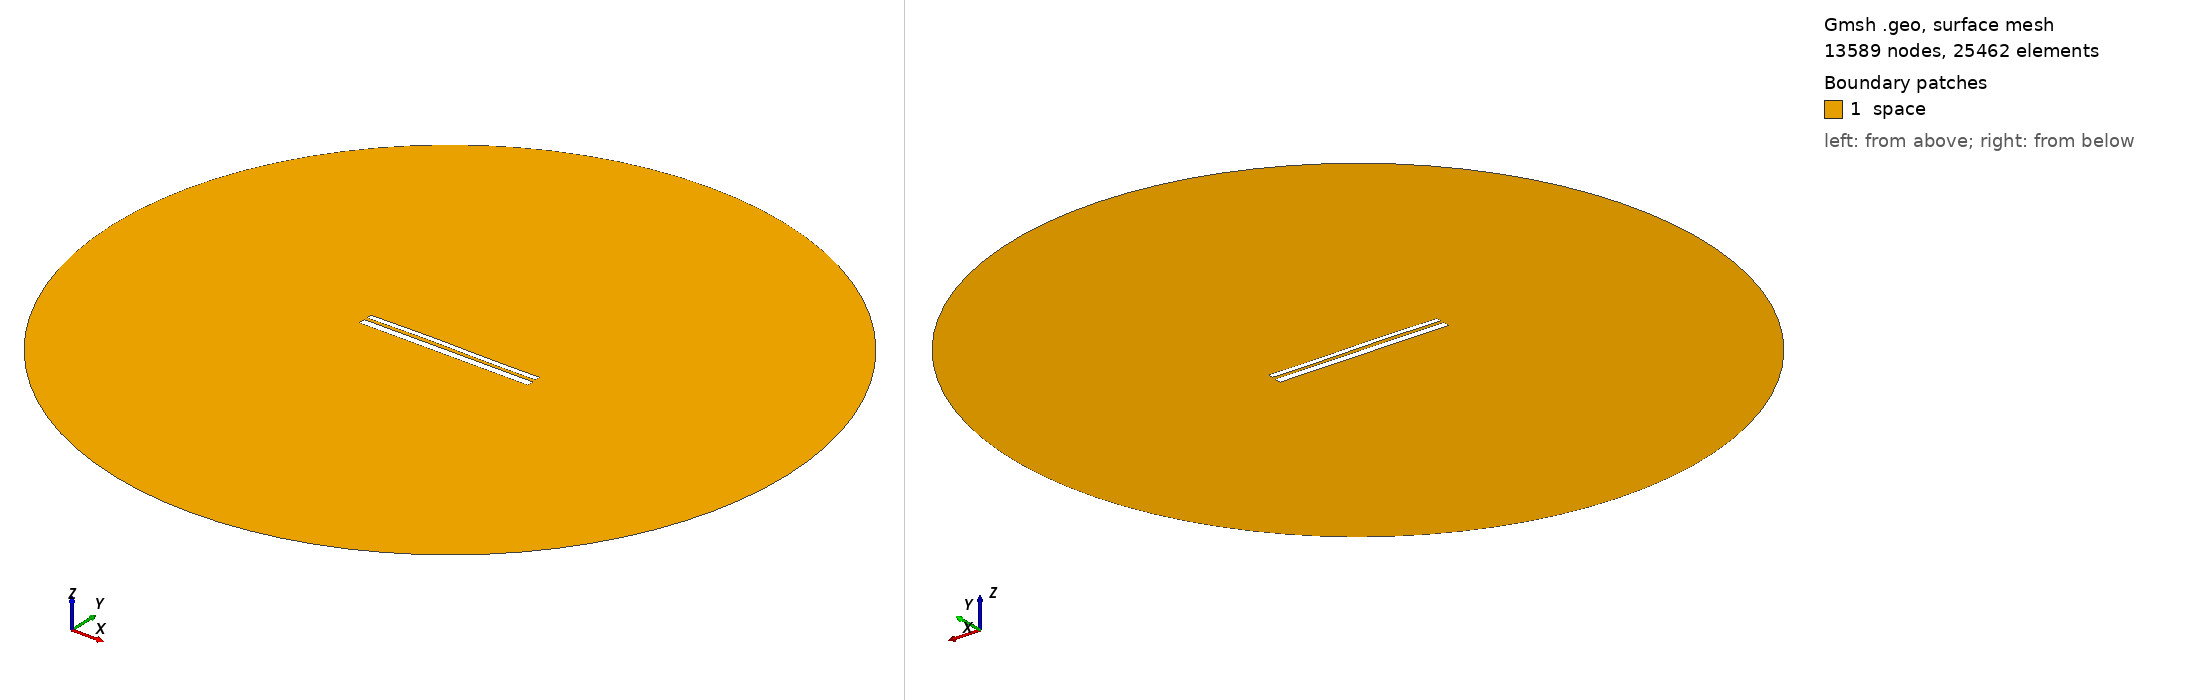

Gmsh geometry script, surface-meshed: 13589 nodes, 25462 surface elements. Boundary patches (legend numbers): 1 space. Left view from above one corner, right view from below the opposite corner. Legend entries are the model's physical surfaces. The drawing asked Gmsh for element sizes between 1% and 20% of the model's largest extent; the script's own settings can give other sizes.

=== 9873.geo (drawn) ===
//---------------------------------------
// Geometry kernel
//---------------------------------------

SetFactory("OpenCASCADE");



//---------------------------------------
// Parameters of the geometry
//---------------------------------------

// Overetch of the upper plate
overetch = 0.375;

// Distance between the plates
distance = 1.5;

// Discretization over the x axis (for the deformation)
nx = 50; 

// Length of the plate
L = 100 - overetch; 

// Number of modes
n = 4; 

// 1st mode coefficient
coeff(1) = 0.07499999999999998;
beta(1) = 0.596864 * 3.1415926535 / L;

// 2nd mode coefficient
coeff(2) = 0.15;
beta(2) = 1.49418 * 3.1415926535 / L;

// 3rd mode coefficient
coeff(3) = 0.15;
beta(3) = 2.50025 * 3.1415926535 / L;

// 4th mode coefficient
coeff(4) = 0.0;
beta(4) = 3.49999 * 3.1415926535 / L;



//---------------------------------------
// Upper plate (deformed rectangle)
//---------------------------------------

// Coordiantes of the upper plate
xmin = -50;
xmax = 50 - overetch;

// Height of the upper plate
yheight = 4 - 2 * overetch;

// Indexes of the points
UpperID[] = {};
LowerID[] = {};
LeftID[] = {};
RightID[] = {};

// Point index
p = 1;

// Horizontal edges
For i In {1:nx}
    x = xmin + (i-1)*(xmax - xmin)/(nx-1);

    y_bottom = distance / 2 + overetch;
    For j In {1:n}
        C = (Cosh(beta(j)*L) + Cos(beta(j)*L)) / (Sinh(beta(j)*L) + Sin(beta(j)*L));
        y_bottom  = y_bottom + coeff(j) * (Cosh(beta(j)*(x+50)) - Cos(beta(j)*(x+50)) - C * (Sinh(beta(j)*(x+50)) - Sin(beta(j)*(x+50))));
    EndFor

    y_top = y_bottom + yheight;

    Point(p) = {x, y_top, 0, 1.0};
    UpperID[i] = p;
    p = p + 1;

    Point(p) = {x, y_bottom, 0, 1.0};
    LowerID[i] = p;
    p = p + 1;
EndFor

// Create point lists
UpperPts[] = {}; LowerPts[] = {};
For i In {1:nx}
  UpperPts[] += {UpperID[i]};
  LowerPts[] += {LowerID[i]};
EndFor

// Build splines
Spline(1) = {UpperPts[]};
Spline(2) = {LowerPts[]};
Line(3) = {LowerPts[nx-1], UpperPts[nx-1]};
Line(4) = {LowerPts[0], UpperPts[0]};

// Build the plane surface
Curve Loop(1) = {2, 3, -1, -4};
Plane Surface(1) = {1};



//---------------------------------------
// Lower plate (rectangle)
//---------------------------------------

// Vertices
Point(1001) = {-50, -1, 0, 1.0};
Point(1002) = { 50, -1, 0, 1.0};
Point(1003) = { 50,  -5, 0, 1.0};
Point(1004) = {-50,  -5, 0, 1.0};

// Edges
Line(5) = {1001, 1002};
Line(6) = {1002, 1003};
Line(7) = {1003, 1004};
Line(8) = {1004, 1001};

// Plane surface
Line Loop(2) = {5, 6, 7, 8};
Plane Surface(2) = {2}; 



//---------------------------------------
// Outer (fictious) boundary
//---------------------------------------

// Points
Point(1005) = {0, 0, 0};       // Center
Point(1006) = {200, 0, 0};     // Start point
Point(1007) = {0, 200, 0};     // 90 degrees
Point(1008) = {-200, 0, 0};    // 180 degrees
Point(1009) = {0, -200, 0};    // 270 degrees

// Circle arcs (each needs start, center, end)
Circle(9) = {1006, 1005, 1007};
Circle(10) = {1007, 1005, 1008};
Circle(11) = {1008, 1005, 1009};
Circle(12) = {1009, 1005, 1006};

// Plane surface for the entire domain
Curve Loop(3) = {9, 10, 11, 12};
Surface(3) = {3};

// Subtract the plates from the whole domain to obtain the actual domain where we want to solve the equations
BooleanDifference{ Surface{3}; Delete; }{ Surface{1}; Surface{2}; Delete; }




//---------------------------------------
// Transfinite Lines/Curves
//---------------------------------------

// Set the number of points on the boundaries
r = 7;

// Plates
Transfinite Curve {1, 2} = 50*r Using Progression 1;
Transfinite Curve {3, 4} = 2*r Using Progression 1;
Transfinite Line {5, 7} = 50*r Using Progression 1;
Transfinite Line {6, 8} = 2*r Using Progression 1;

// Outer boundary
Transfinite Line {9, 10, 11, 12} = 20 Using Progression 1;



//---------------------------------------
// Physical groups
//---------------------------------------                

// Physical curves (boundaries)
Physical Line("force_segment", 10) = {2};
Physical Line("upper_plate", 11) = {1, 3, 4};
Physical Line("lower_plate", 12) = {5, 6, 7, 8};
Physical Line("boundary", 20) = {9, 10, 11, 12};

// Physical Surfaces
Physical Surface("space", 30) = {3};



//---------------------------------------
// 6. Generate the Mesh
//---------------------------------------

// 2D mesh generation
Mesh 2;
